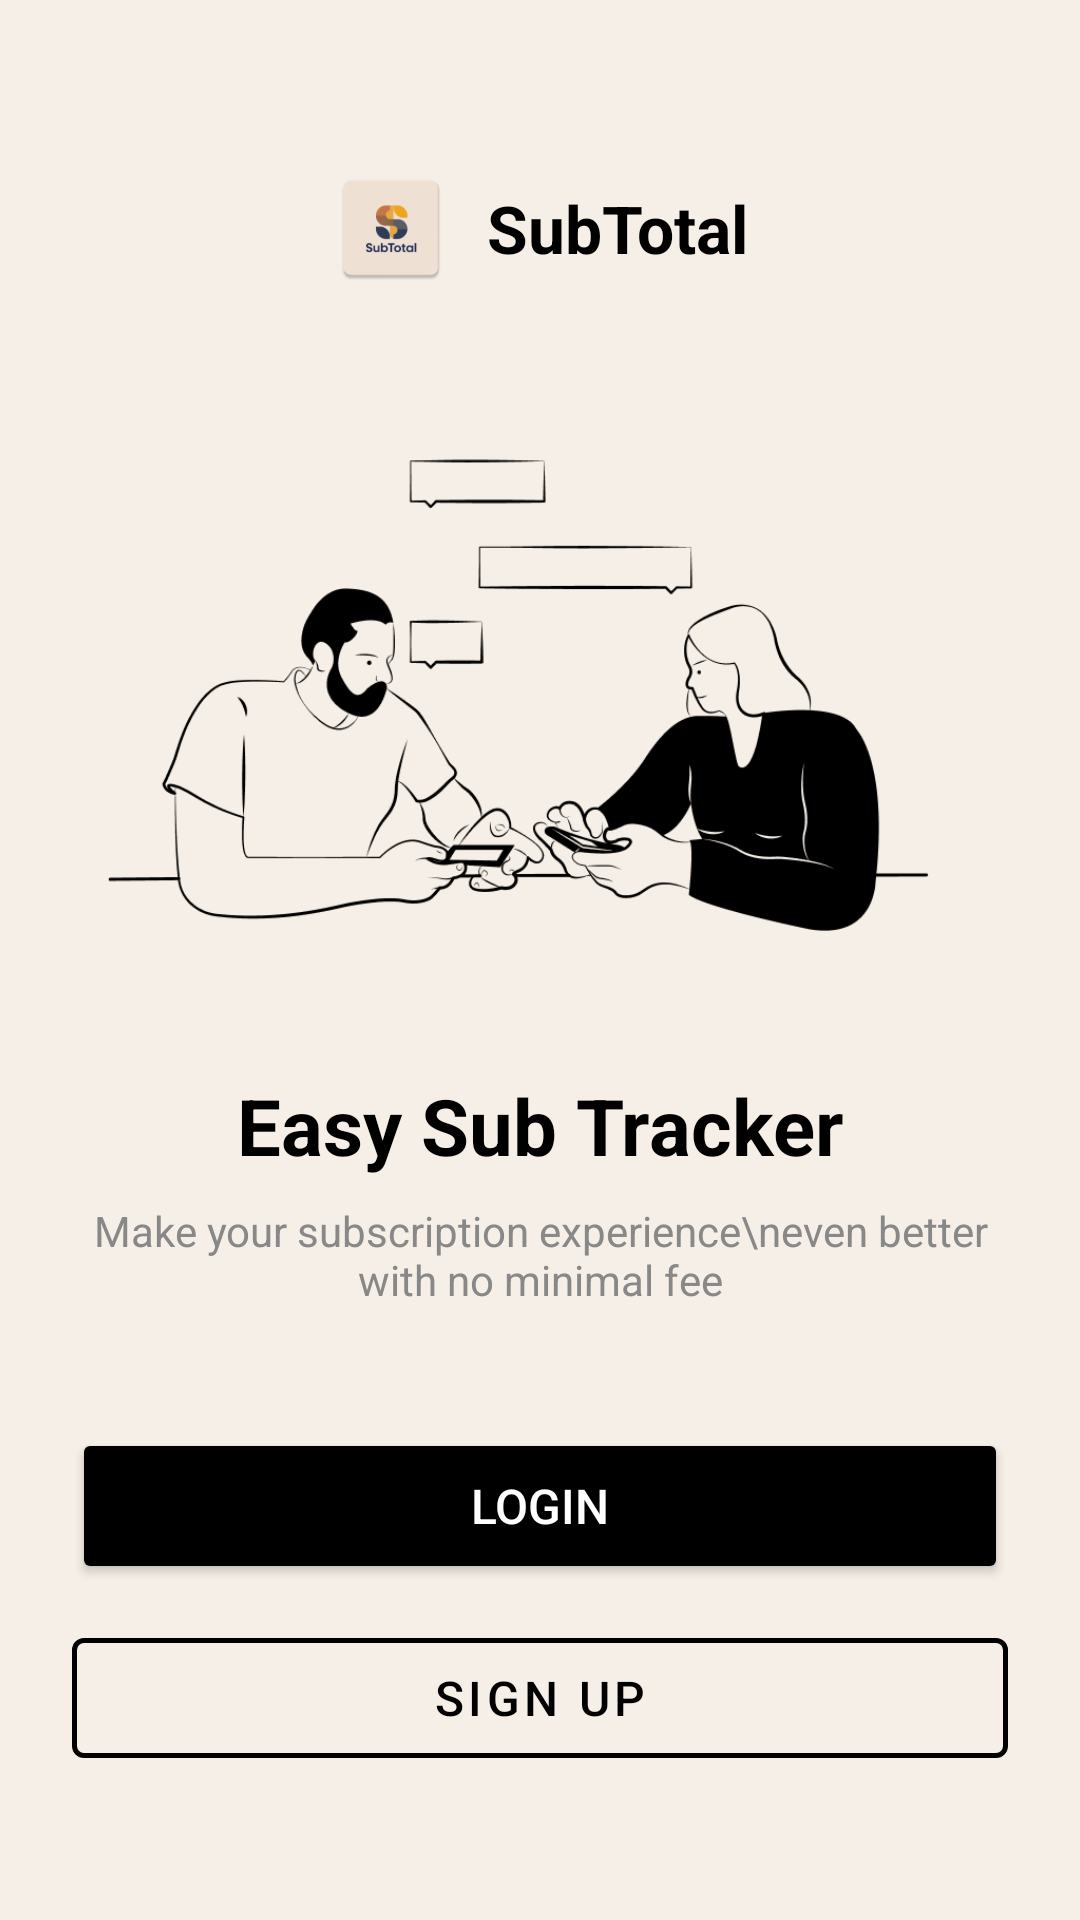

Layout XML and referenced resources for this Android screen:
<!-- AndroidManifest.xml: application theme Theme.SubTotal -->
<!-- res/layout/activity_welcome.xml -->
<?xml version="1.0" encoding="utf-8"?>
<LinearLayout xmlns:android="http://schemas.android.com/apk/res/android"
    android:layout_width="match_parent"
    android:layout_height="match_parent"
    android:orientation="vertical"
    android:background="#F5EFE7"
    android:padding="24dp">

    <LinearLayout
        android:layout_width="wrap_content"
        android:layout_height="wrap_content"
        android:orientation="horizontal"
        android:gravity="center_vertical"
        android:layout_gravity="center_horizontal"
        android:layout_marginTop="32dp">

        <ImageView
            android:layout_width="40dp"
            android:layout_height="40dp"
            android:src="@mipmap/app_logo"
            android:contentDescription="App Logo" />

        <TextView
            android:layout_width="wrap_content"
            android:layout_height="wrap_content"
            android:text="SubTotal"
            android:textSize="22sp"
            android:textStyle="bold"
            android:textColor="#000000"
            android:layout_marginStart="12dp" />
    </LinearLayout>

    <ImageView
        android:id="@+id/iv_illustration"
        android:layout_width="match_parent"
        android:layout_height="0dp"
        android:layout_weight="1"
        android:src="@drawable/img_welcome"
        android:scaleType="fitCenter"
        android:contentDescription="Welcome illustration"
        android:layout_marginTop="24dp"
        android:layout_marginBottom="16dp" />

    <TextView
        android:layout_width="match_parent"
        android:layout_height="wrap_content"
        android:text="Easy Sub Tracker"
        android:textSize="26sp"
        android:textStyle="bold"
        android:textColor="#000000"
        android:gravity="center" />

    <TextView
        android:layout_width="match_parent"
        android:layout_height="wrap_content"
        android:text="Make your subscription experience\neven better with no minimal fee"
        android:textSize="14sp"
        android:textColor="#888888"
        android:gravity="center"
        android:layout_marginTop="8dp"
        android:layout_marginBottom="40dp" />

    <Button
        android:id="@+id/btn_login"
        android:layout_width="match_parent"
        android:layout_height="52dp"
        android:text="Login"
        android:textSize="16sp"
        android:textColor="#FFFFFF"
        android:backgroundTint="#000000" />

    <com.google.android.material.button.MaterialButton
        xmlns:app="http://schemas.android.com/apk/res-auto"
        android:id="@+id/btn_signup"
        android:layout_width="match_parent"
        android:layout_height="52dp"
        android:text="Sign Up"
        android:textSize="16sp"
        android:textColor="#000000"
        android:layout_marginTop="12dp"
        android:layout_marginBottom="24dp"
        style="@style/Widget.MaterialComponents.Button.OutlinedButton"
        app:strokeColor="#000000"
        app:strokeWidth="1.5dp" />

</LinearLayout>
<!-- resources referenced by this layout -->
<resources>
  <!-- drawable img_welcome: png bitmap (drawable, 23720 bytes) -->
  <!-- mipmap app_logo: webp bitmap (mipmap-hdpi, 2070 bytes) -->
  <style name="Theme.SubTotal" parent="Base.Theme.SubTotal" />
  <style name="Base.Theme.SubTotal" parent="Theme.Material3.DayNight.NoActionBar">
          
          
      </style>
</resources>
